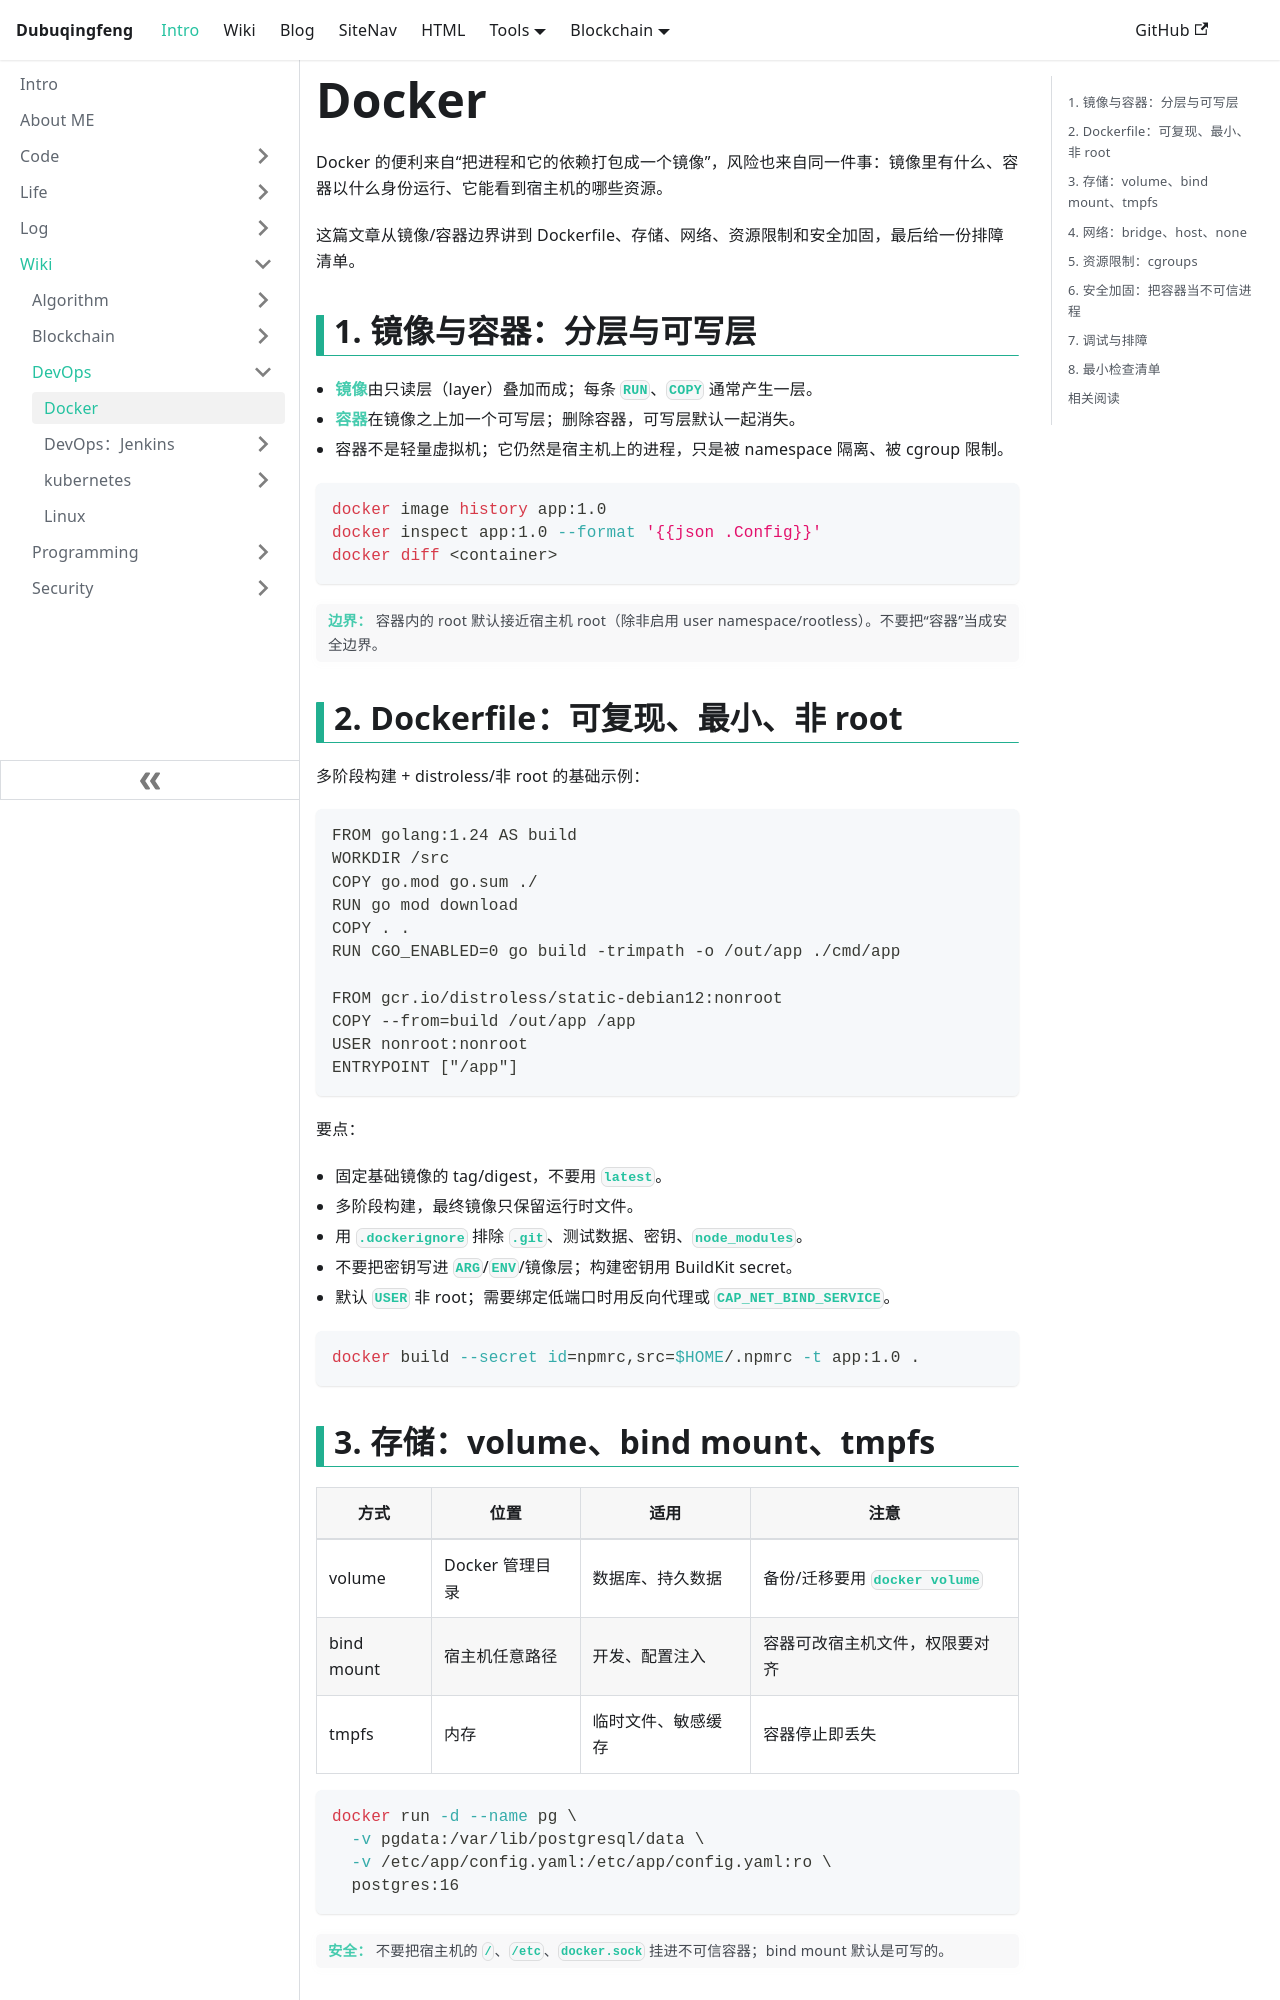

repository: dubuqingfeng/dubuqingfeng · page: docs/wiki/devops/docker.html · generator: docusaurus

---
title: Docker
slug: /wiki/devops/docker
---

# Docker

Docker 的便利来自“把进程和它的依赖打包成一个镜像”，风险也来自同一件事：镜像里有什么、容器以什么身份运行、它能看到宿主机的哪些资源。

这篇文章从镜像/容器边界讲到 Dockerfile、存储、网络、资源限制和安全加固，最后给一份排障清单。

## 1. 镜像与容器：分层与可写层 {#model}

- **镜像**由只读层（layer）叠加而成；每条 `RUN`、`COPY` 通常产生一层。
- **容器**在镜像之上加一个可写层；删除容器，可写层默认一起消失。
- 容器不是轻量虚拟机；它仍然是宿主机上的进程，只是被 namespace 隔离、被 cgroup 限制。

```bash
docker image history app:1.0
docker inspect app:1.0 --format '{{json .Config}}'
docker diff <container>
```

> **边界：** 容器内的 root 默认接近宿主机 root（除非启用 user namespace/rootless）。不要把“容器”当成安全边界。

## 2. Dockerfile：可复现、最小、非 root {#dockerfile}

多阶段构建 + distroless/非 root 的基础示例：

```dockerfile
FROM golang:1.24 AS build
WORKDIR /src
COPY go.mod go.sum ./
RUN go mod download
COPY . .
RUN CGO_ENABLED=0 go build -trimpath -o /out/app ./cmd/app

FROM gcr.io/distroless/static-debian12:nonroot
COPY --from=build /out/app /app
USER nonroot:nonroot
ENTRYPOINT ["/app"]
```

要点：

- 固定基础镜像的 tag/digest，不要用 `latest`。
- 多阶段构建，最终镜像只保留运行时文件。
- 用 `.dockerignore` 排除 `.git`、测试数据、密钥、`node_modules`。
- 不要把密钥写进 `ARG`/`ENV`/镜像层；构建密钥用 BuildKit secret。
- 默认 `USER` 非 root；需要绑定低端口时用反向代理或 `CAP_NET_BIND_SERVICE`。

```bash
docker build --secret id=npmrc,src=$HOME/.npmrc -t app:1.0 .
```
